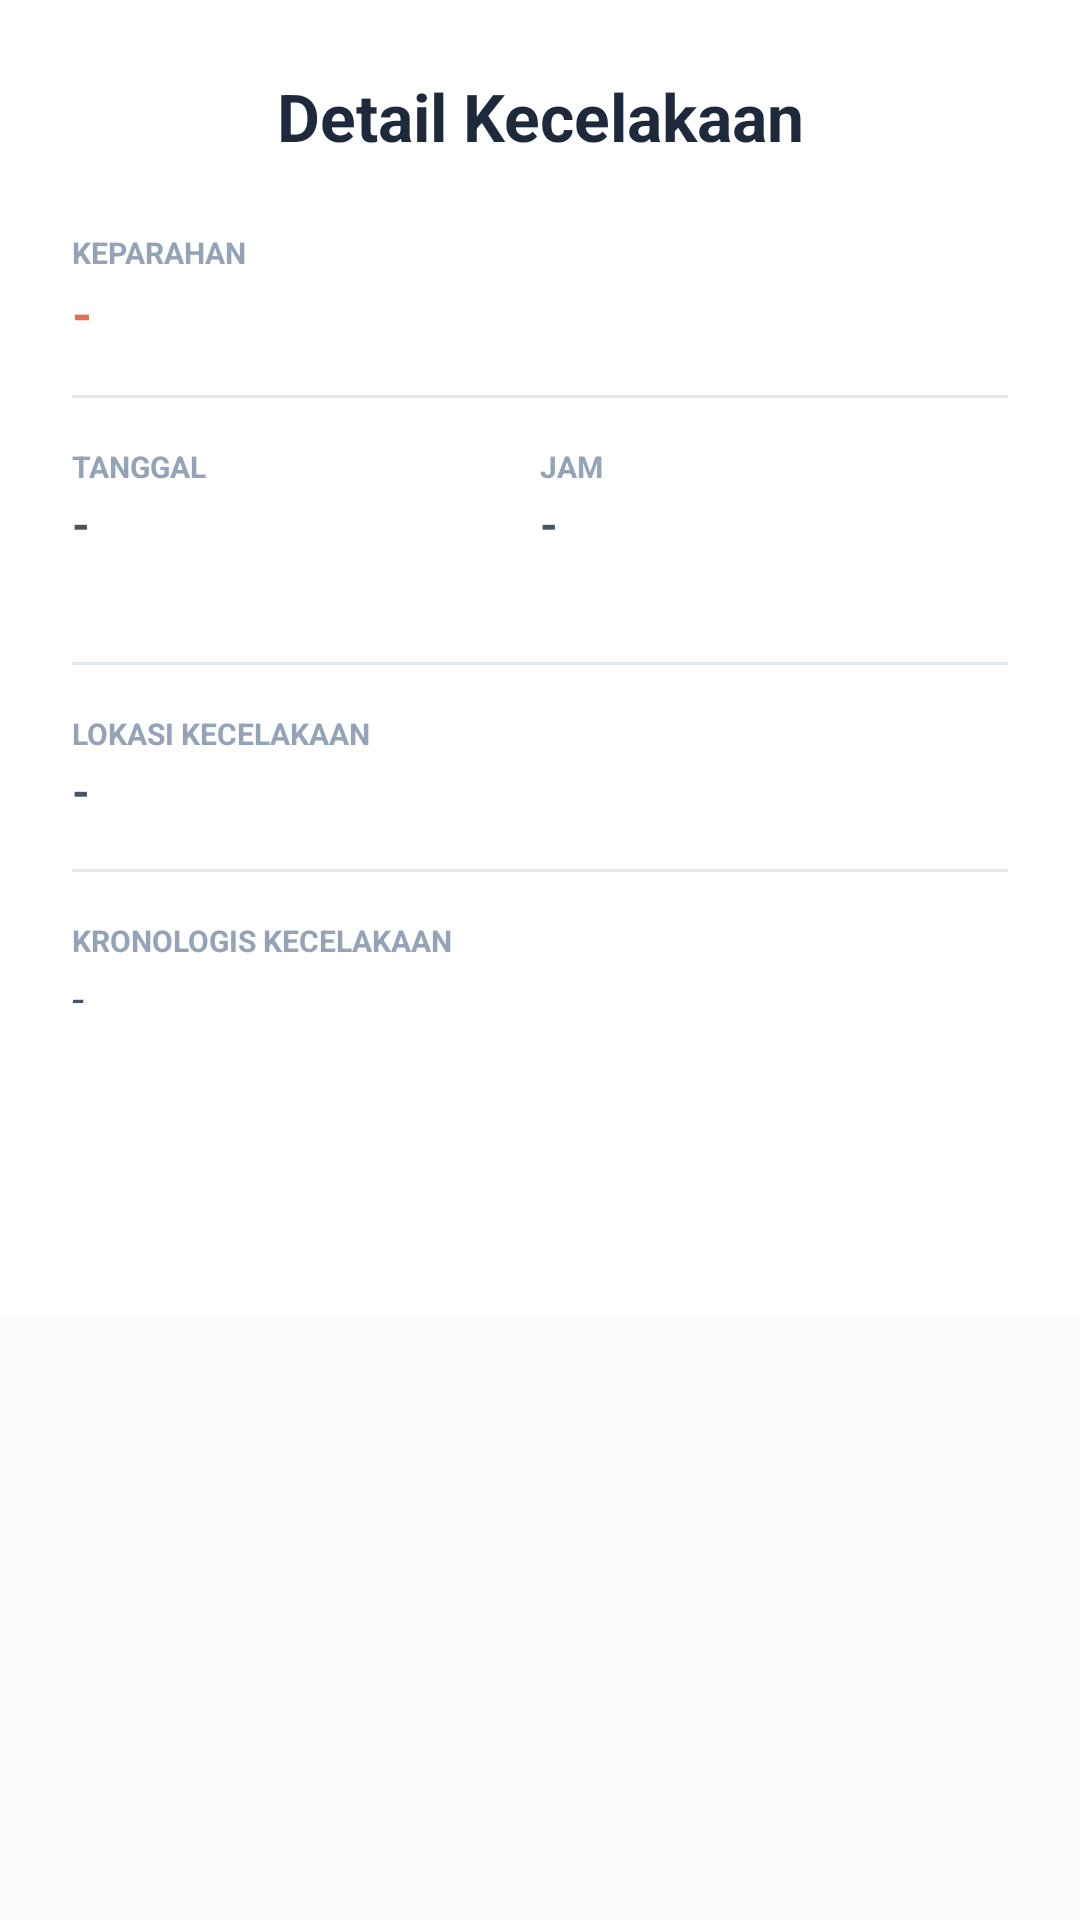

This screen was rendered from an Android layout file. Write that file and the resources it references.
<!-- AndroidManifest.xml: application theme Theme.ScanBar -->
<!-- res/layout/dialog_accident_details.xml -->
<?xml version="1.0" encoding="utf-8"?>
<androidx.core.widget.NestedScrollView xmlns:android="http://schemas.android.com/apk/res/android"
    xmlns:app="http://schemas.android.com/apk/res-auto"
    android:layout_width="match_parent"
    android:layout_height="wrap_content">

    <LinearLayout
        android:layout_width="match_parent"
        android:layout_height="wrap_content"
        android:background="@color/bg_surface"
        android:orientation="vertical"
        android:padding="24dp">

        <TextView
            android:layout_width="match_parent"
            android:layout_height="wrap_content"
            android:layout_marginBottom="24dp"
            android:text="Detail Kecelakaan"
            android:textColor="@color/text_high"
            android:textSize="22sp"
            android:textStyle="bold"
            android:textAlignment="center" />

        <LinearLayout
            android:layout_width="match_parent"
            android:layout_height="wrap_content"
            android:orientation="vertical"
            android:layout_marginBottom="16dp">

            <TextView style="@style/SheetInfoLabel" android:text="KEPARAHAN" />
            <TextView android:id="@+id/tvAccidentDetailSeverity"
                style="@style/SheetInfoValue"
                android:text="-"
                android:textSize="17sp"
                android:textColor="@color/alert_terracotta" />

            <View style="@style/DividerStyle" android:layout_marginVertical="16dp" />

            <GridLayout
                android:layout_width="match_parent"
                android:layout_height="wrap_content"
                android:columnCount="2">

                <LinearLayout style="@style/SheetInfoItem">
                    <TextView style="@style/SheetInfoLabel" android:text="TANGGAL" />
                    <TextView android:id="@+id/tvAccidentDetailDate" style="@style/SheetInfoValue" android:text="-" />
                </LinearLayout>

                <LinearLayout style="@style/SheetInfoItem">
                    <TextView style="@style/SheetInfoLabel" android:text="JAM" />
                    <TextView android:id="@+id/tvAccidentDetailTime" style="@style/SheetInfoValue" android:text="-" />
                </LinearLayout>
            </GridLayout>

            <View style="@style/DividerStyle" android:layout_marginVertical="16dp" />

            <TextView style="@style/SheetInfoLabel" android:text="LOKASI KECELAKAAN" />
            <TextView android:id="@+id/tvAccidentDetailLocation" style="@style/SheetInfoValue" android:text="-" />

            <View style="@style/DividerStyle" android:layout_marginVertical="16dp" />

            <TextView style="@style/SheetInfoLabel" android:text="KRONOLOGIS KECELAKAAN" />
            <TextView android:id="@+id/tvAccidentDetailChronology"
                style="@style/SheetInfoValue"
                android:text="-"
                android:textStyle="italic"
                android:textColor="@color/text_medium" />

        </LinearLayout>

        <LinearLayout
            android:layout_width="match_parent"
            android:layout_height="wrap_content"
            android:orientation="horizontal"
            android:gravity="center_vertical"
            android:layout_marginTop="8dp">

            <Button
                android:id="@+id/btnAccidentDelete"
                style="@style/Widget.Material3.Button.TextButton"
                android:layout_width="wrap_content"
                android:layout_height="wrap_content"
                android:text="Hapus"
                android:textColor="@color/alert_terracotta"
                android:visibility="gone" />

            <Button
                android:id="@+id/btnEditAccident"
                style="@style/Widget.Material3.Button.TextButton"
                android:layout_width="wrap_content"
                android:layout_height="wrap_content"
                android:text="Edit"
                android:textColor="@color/accent_teal"
                android:visibility="gone" />

            <View
                android:layout_width="0dp"
                android:layout_height="0dp"
                android:layout_weight="1" />

            <Button
                android:id="@+id/btnAccidentClose"
                style="@style/TealButtonStyle"
                android:layout_width="wrap_content"
                android:layout_height="wrap_content"
                android:text="Tutup" />
        </LinearLayout>

    </LinearLayout>
</androidx.core.widget.NestedScrollView>
<!-- resources referenced by this layout -->
<resources>
  <color name="accent_teal">#00B894</color>
  <color name="alert_terracotta">#E17055</color>
  <color name="bg_surface">#FFFFFF</color>
  <color name="text_high">#1E293B</color>
  <color name="text_medium">#475569</color>
  <style name="DividerStyle">
          <item name="android:layout_width">match_parent</item>
          <item name="android:layout_height">1dp</item>
          <item name="android:background">@color/divider_light</item>
      </style>
  <style name="SheetInfoItem">
          <item name="android:layout_width">0dp</item>
          <item name="android:layout_height">wrap_content</item>
          <item name="android:layout_columnWeight">1</item>
          <item name="android:orientation">vertical</item>
          <item name="android:layout_marginBottom">20dp</item>
      </style>
  <style name="SheetInfoLabel">
          <item name="android:layout_width">wrap_content</item>
          <item name="android:layout_height">wrap_content</item>
          <item name="android:textSize">10sp</item>
          <item name="android:textColor">@color/text_low</item>
          <item name="android:textStyle">bold</item>
      </style>
  <style name="SheetInfoValue">
          <item name="android:layout_width">wrap_content</item>
          <item name="android:layout_height">wrap_content</item>
          <item name="android:textColor">@color/text_medium</item>
          <item name="android:textSize">15sp</item>
          <item name="android:textStyle">bold</item>
          <item name="android:layout_marginTop">2dp</item>
      </style>
  <style name="TealButtonStyle" parent="Widget.Material3.Button">
          <item name="backgroundTint">@color/accent_teal</item>
          <item name="android:textColor">@color/white</item>
          <item name="cornerRadius">16dp</item>
          <item name="android:textAllCaps">false</item>
          <item name="android:textStyle">bold</item>
      </style>
  <style name="Theme.ScanBar" parent="Base.Theme.ScanBar">
          <item name="android:statusBarColor">#FFFFFF</item>
          <item name="android:windowLightStatusBar">true</item>
      </style>
  <color name="divider_light">#E2E8F0</color>
  <color name="text_low">#94A3B8</color>
  <color name="white">#FFFFFFFF</color>
  <style name="Base.Theme.ScanBar" parent="Theme.Material3.Light.NoActionBar">
          <item name="colorPrimary">@color/accent_teal</item>
          <item name="android:windowBackground">@color/bg_main</item>
          <item name="android:statusBarColor">@color/bg_main</item>
          <item name="android:navigationBarColor">@color/bg_main</item>
          <item name="android:windowLightStatusBar">true</item>
          <item name="android:windowLightNavigationBar">true</item>
      </style>
  <color name="bg_main">#F8FAFC</color>
</resources>
